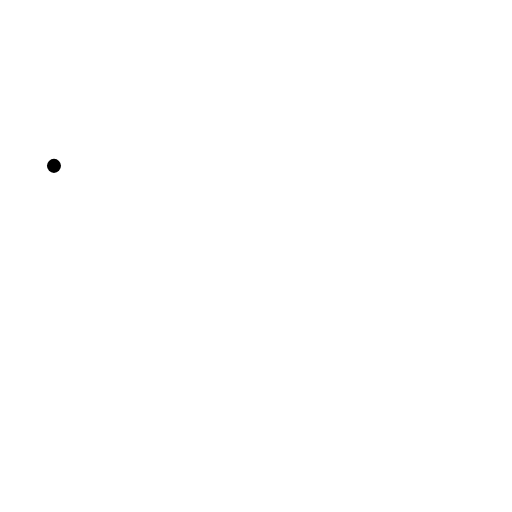
t = 0.00 s
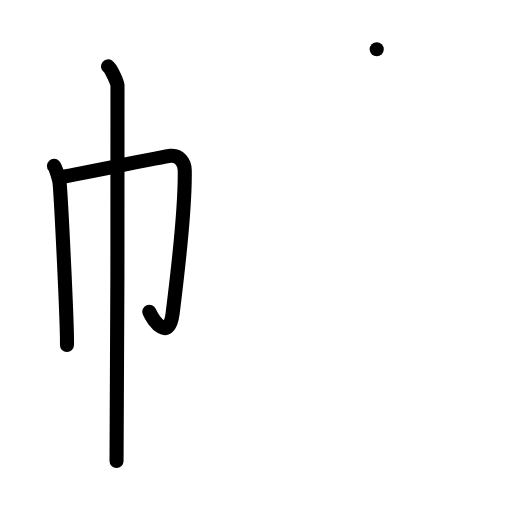
t = 3.00 s
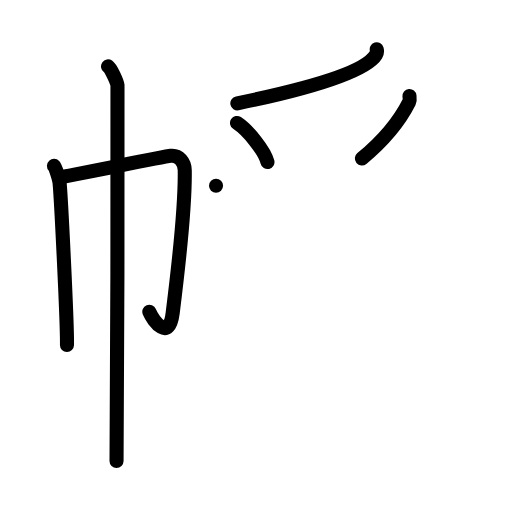
t = 6.00 s
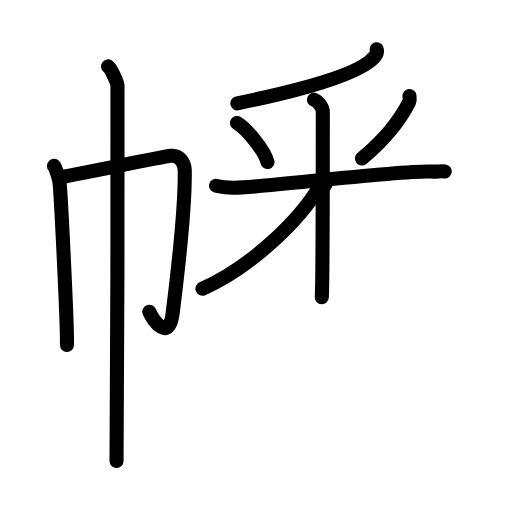
t = 9.00 s
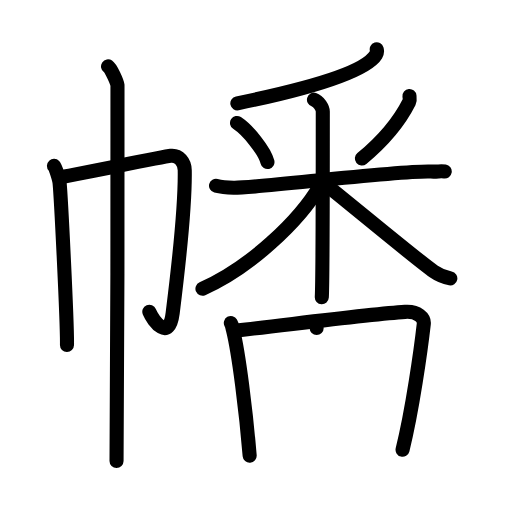
t = 12.00 s
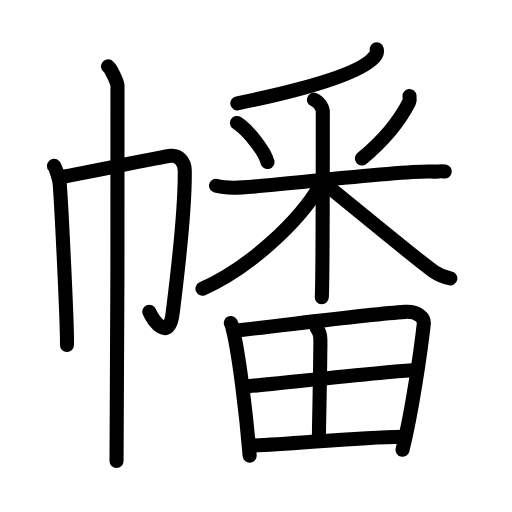
t = 15.00 s

The animated SVG that drew these frames (rendered in a browser with its animation timeline set to each time). Animation: 44 SMIL elements (animate=44); one cycle of 15.00 s.

<?xml version="1.0" encoding="UTF-8"?>
<!--
AniKanjiVG is licensed by CC-BY-SA Paul C. Sommerhoff (https://bitbucket.org/sommerhoff/anikanjivg).
AniKanjiVG uses KanjiVG which is licensed by CC-BY-SA Ulrich Apel (http://kanjivg.tagaini.net).
See also http://creativecommons.org/licenses/by-sa/3.0/
-->
<svg xmlns:kvg='http://kanjivg.tagaini.net' xmlns='http://www.w3.org/2000/svg' width='109' height='109' viewBox='0 0 109 109' style='fill:none;stroke:#000000;stroke-width:3;stroke-linecap:round;stroke-linejoin:round;' id="kvg:kanji_05e61"><g id="kvg:05e61" kvg:element="幡"><g id="kvg:05e61-g1" kvg:element="巾" kvg:position="left" kvg:radical="general"><path id="kvg:05e61-s1" kvg:type="㇑" d="M11.49,35.31c0.36,0.39,1.13,2.88,1.2,3.65c0.29,3.04,1.64,29.67,1.57,34.48"><animate attributeName="d" begin="0.0s" dur="0.5s" from="M11.49,35.31C11.49,35.31,11.49,35.31,11.49,35.31" to="M11.49,35.31c0.36,0.39,1.13,2.88,1.2,3.65" />
<animate attributeName="d" begin="0.5s" dur="0.5s" from="M11.49,35.31c0.36,0.39,1.13,2.88,1.2,3.65c0,0,0,0,0,0,0" to="M11.49,35.31c0.36,0.39,1.13,2.88,1.2,3.65c0.29,3.04,1.64,29.67,1.57,34.48" />
</path>
<path id="kvg:05e61-s2" kvg:type="㇆a" d="M12.59,37.75c2.08-0.27,22.18-4.41,23.74-4.57c1.83-0.19,2.98,1.34,3,3.07c0.14,8.75-1.5,21.85-2.57,30.39c-0.77,6.14-4.09,1.85-4.97-0.27"><animate attributeName="d" begin="1.0s" dur="0.25s" from="M12.59,37.75C12.59,37.75,12.59,37.75,12.59,37.75" to="M12.59,37.75c2.08-0.27,22.18-4.41,23.74-4.57" />
<animate attributeName="d" begin="1.25s" dur="0.25s" from="M12.59,37.75c2.08-0.27,22.18-4.41,23.74-4.57c0,0,0,0,0,0,0" to="M12.59,37.75c2.08-0.27,22.18-4.41,23.74-4.57c1.83-0.19,2.98,1.34,3,3.07" />
<animate attributeName="d" begin="1.5s" dur="0.25s" from="M12.59,37.75c2.08-0.27,22.18-4.41,23.74-4.57c1.83-0.19,2.98,1.34,3,3.07c0,0,0,0,0,0,0" to="M12.59,37.75c2.08-0.27,22.18-4.41,23.74-4.57c1.83-0.19,2.98,1.34,3,3.07c0.14,8.75-1.5,21.85-2.57,30.39" />
<animate attributeName="d" begin="1.75s" dur="0.25s" from="M12.59,37.75c2.08-0.27,22.18-4.41,23.74-4.57c1.83-0.19,2.98,1.34,3,3.07c0.14,8.75-1.5,21.85-2.57,30.39c0,0,0,0,0,0,0" to="M12.59,37.75c2.08-0.27,22.18-4.41,23.74-4.57c1.83-0.19,2.98,1.34,3,3.07c0.14,8.75-1.5,21.85-2.57,30.39c-0.77,6.14-4.09,1.85-4.97-0.27" />
<animate attributeName="d" begin="0s" dur="1.0s" from="M-100,-100" to="M-100,-100" />
</path>
<path id="kvg:05e61-s3" kvg:type="㇑" d="M23,14.13c0.61,0.42,1.89,3.18,2.01,4.03c0.12,0.85-0.08,74.66-0.2,79.97"><animate attributeName="d" begin="2.0s" dur="0.5s" from="M23,14.13C23,14.13,23,14.13,23,14.13" to="M23,14.13c0.61,0.42,1.89,3.18,2.01,4.03" />
<animate attributeName="d" begin="2.5s" dur="0.5s" from="M23,14.13c0.61,0.42,1.89,3.18,2.01,4.03c0,0,0,0,0,0,0" to="M23,14.13c0.61,0.42,1.89,3.18,2.01,4.03c0.12,0.85-0.08,74.66-0.2,79.97" />
<animate attributeName="d" begin="0s" dur="2.0s" from="M-100,-100" to="M-100,-100" />
</path>
</g>
<g id="kvg:05e61-g2" kvg:element="番" kvg:position="right"><g id="kvg:05e61-g3" kvg:element="釆" kvg:position="top"><g id="kvg:05e61-g4" kvg:element="丿"><path id="kvg:05e61-s4" kvg:type="㇒" d="M80.2,10.5c0.09,0.29,0.12,0.69-0.16,1.15c-2.3,3.77-14.74,7.31-29.51,10.35"><animate attributeName="d" begin="3.0s" dur="0.5s" from="M80.2,10.5C80.2,10.5,80.2,10.5,80.2,10.5" to="M80.2,10.5c0.09,0.29,0.12,0.69-0.16,1.15" />
<animate attributeName="d" begin="3.5s" dur="0.5s" from="M80.2,10.5c0.09,0.29,0.12,0.69-0.16,1.15c0,0,0,0,0,0,0" to="M80.2,10.5c0.09,0.29,0.12,0.69-0.16,1.15c-2.3,3.77-14.74,7.31-29.51,10.35" />
<animate attributeName="d" begin="0s" dur="3.0s" from="M-100,-100" to="M-100,-100" />
</path>
</g>
<g id="kvg:05e61-g5" kvg:element="米"><path id="kvg:05e61-s5" kvg:type="㇔" d="M50.46,26.18c2.35,1.55,5.89,5.92,6.48,8.32"><animate attributeName="d" begin="4.0s" dur="1.0s" from="M50.46,26.18C50.46,26.18,50.46,26.18,50.46,26.18" to="M50.46,26.18c2.35,1.55,5.89,5.92,6.48,8.32" />
<animate attributeName="d" begin="0s" dur="4.0s" from="M-100,-100" to="M-100,-100" />
</path>
<path id="kvg:05e61-s6" kvg:type="㇒" d="M87.17,20.44c0.03,0.31,0.16,0.84-0.06,1.26c-1.71,3.39-4.44,7.38-10.07,12.04"><animate attributeName="d" begin="5.0s" dur="0.5s" from="M87.17,20.44C87.17,20.44,87.17,20.44,87.17,20.44" to="M87.17,20.44c0.03,0.31,0.16,0.84-0.06,1.26" />
<animate attributeName="d" begin="5.5s" dur="0.5s" from="M87.17,20.44c0.03,0.31,0.16,0.84-0.06,1.26c0,0,0,0,0,0,0" to="M87.17,20.44c0.03,0.31,0.16,0.84-0.06,1.26c-1.71,3.39-4.44,7.38-10.07,12.04" />
<animate attributeName="d" begin="0s" dur="5.0s" from="M-100,-100" to="M-100,-100" />
</path>
<path id="kvg:05e61-s7" kvg:type="㇐" d="M45.99,39.54c0.59,0.15,2.17,0.39,3.74,0.44c4.33,0.15,35.11-3.75,42-3.46c1.57,0.07,1.97-0.15,2.95,0"><animate attributeName="d" begin="6.0s" dur="0.3333333333333333s" from="M45.99,39.54C45.99,39.54,45.99,39.54,45.99,39.54" to="M45.99,39.54c0.59,0.15,2.17,0.39,3.74,0.44" />
<animate attributeName="d" begin="6.333333333333333s" dur="0.3333333333333333s" from="M45.99,39.54c0.59,0.15,2.17,0.39,3.74,0.44c0,0,0,0,0,0,0" to="M45.99,39.54c0.59,0.15,2.17,0.39,3.74,0.44c4.33,0.15,35.11-3.75,42-3.46" />
<animate attributeName="d" begin="6.666666666666667s" dur="0.3333333333333333s" from="M45.99,39.54c0.59,0.15,2.17,0.39,3.74,0.44c4.33,0.15,35.11-3.75,42-3.46c0,0,0,0,0,0,0" to="M45.99,39.54c0.59,0.15,2.17,0.39,3.74,0.44c4.33,0.15,35.11-3.75,42-3.46c1.57,0.07,1.97-0.15,2.95,0" />
<animate attributeName="d" begin="0s" dur="6.0s" from="M-100,-100" to="M-100,-100" />
</path>
<path id="kvg:05e61-s8" kvg:type="㇑" d="M66.84,21.22c1.04,0.31,1.88,1.84,1.88,2.5c0,3.91,0,35.66-0.21,39.56"><animate attributeName="d" begin="7.0s" dur="0.5s" from="M66.84,21.22C66.84,21.22,66.84,21.22,66.84,21.22" to="M66.84,21.22c1.04,0.31,1.88,1.84,1.88,2.5" />
<animate attributeName="d" begin="7.5s" dur="0.5s" from="M66.84,21.22c1.04,0.31,1.88,1.84,1.88,2.5c0,0,0,0,0,0,0" to="M66.84,21.22c1.04,0.31,1.88,1.84,1.88,2.5c0,3.91,0,35.66-0.21,39.56" />
<animate attributeName="d" begin="0s" dur="7.0s" from="M-100,-100" to="M-100,-100" />
</path>
<path id="kvg:05e61-s9" kvg:type="㇒" d="M68.14,39.49C63.7,47.16,53.1,57.04,43.1,61.46"><animate attributeName="d" begin="8.0s" dur="1.0s" from="M68.14,39.49C68.14,39.49,68.14,39.49,68.14,39.49" to="M68.14,39.49C63.7,47.16,53.1,57.04,43.1,61.46" />
<animate attributeName="d" begin="0s" dur="8.0s" from="M-100,-100" to="M-100,-100" />
</path>
<path id="kvg:05e61-s10" kvg:type="㇏" d="M69.3,39.27c3.35,2.58,19.41,15.98,23.05,18.52c1.23,0.86,2.29,1.23,3.52,1.47"><animate attributeName="d" begin="9.0s" dur="0.5s" from="M69.3,39.27C69.3,39.27,69.3,39.27,69.3,39.27" to="M69.3,39.27c3.35,2.58,19.41,15.98,23.05,18.52" />
<animate attributeName="d" begin="9.5s" dur="0.5s" from="M69.3,39.27c3.35,2.58,19.41,15.98,23.05,18.52c0,0,0,0,0,0,0" to="M69.3,39.27c3.35,2.58,19.41,15.98,23.05,18.52c1.23,0.86,2.29,1.23,3.52,1.47" />
<animate attributeName="d" begin="0s" dur="9.0s" from="M-100,-100" to="M-100,-100" />
</path>
</g>
</g>
<g id="kvg:05e61-g6" kvg:element="田" kvg:position="bottom"><path id="kvg:05e61-s11" kvg:type="㇑" d="M49.14,68.76c0.28,0.49,0.29,0.81,0.44,1.42c1.25,4.95,2.83,17.71,3.57,26.82"><animate attributeName="d" begin="10.0s" dur="0.5s" from="M49.14,68.76C49.14,68.76,49.14,68.76,49.14,68.76" to="M49.14,68.76c0.28,0.49,0.29,0.81,0.44,1.42" />
<animate attributeName="d" begin="10.5s" dur="0.5s" from="M49.14,68.76c0.28,0.49,0.29,0.81,0.44,1.42c0,0,0,0,0,0,0" to="M49.14,68.76c0.28,0.49,0.29,0.81,0.44,1.42c1.25,4.95,2.83,17.71,3.57,26.82" />
<animate attributeName="d" begin="0s" dur="10.0s" from="M-100,-100" to="M-100,-100" />
</path>
<path id="kvg:05e61-s12" kvg:type="㇕a" d="M50.47,70.35c12.48-1.41,28.33-3.47,35.77-3.95c2.73-0.18,4.12,1.26,3.98,2.58c-0.62,5.48-2.43,18.35-4.52,26.77"><animate attributeName="d" begin="11.0s" dur="0.3333333333333333s" from="M50.47,70.35C50.47,70.35,50.47,70.35,50.47,70.35" to="M50.47,70.35c12.48-1.41,28.33-3.47,35.77-3.95" />
<animate attributeName="d" begin="11.333333333333334s" dur="0.3333333333333333s" from="M50.47,70.35c12.48-1.41,28.33-3.47,35.77-3.95c0,0,0,0,0,0,0" to="M50.47,70.35c12.48-1.41,28.33-3.47,35.77-3.95c2.73-0.18,4.12,1.26,3.98,2.58" />
<animate attributeName="d" begin="11.666666666666666s" dur="0.3333333333333333s" from="M50.47,70.35c12.48-1.41,28.33-3.47,35.77-3.95c2.73-0.18,4.12,1.26,3.98,2.58c0,0,0,0,0,0,0" to="M50.47,70.35c12.48-1.41,28.33-3.47,35.77-3.95c2.73-0.18,4.12,1.26,3.98,2.58c-0.62,5.48-2.43,18.35-4.52,26.77" />
<animate attributeName="d" begin="0s" dur="11.0s" from="M-100,-100" to="M-100,-100" />
</path>
<path id="kvg:05e61-s13" kvg:type="㇑a" d="M67.41,69.81c0.59,0.93,0.8,1.32,0.8,2.62c-0.02,6.15-0.32,18.97-0.32,20.97"><animate attributeName="d" begin="12.0s" dur="0.5s" from="M67.41,69.81C67.41,69.81,67.41,69.81,67.41,69.81" to="M67.41,69.81c0.59,0.93,0.8,1.32,0.8,2.62" />
<animate attributeName="d" begin="12.5s" dur="0.5s" from="M67.41,69.81c0.59,0.93,0.8,1.32,0.8,2.62c0,0,0,0,0,0,0" to="M67.41,69.81c0.59,0.93,0.8,1.32,0.8,2.62c-0.02,6.15-0.32,18.97-0.32,20.97" />
<animate attributeName="d" begin="0s" dur="12.0s" from="M-100,-100" to="M-100,-100" />
</path>
<path id="kvg:05e61-s14" kvg:type="㇐a" d="M52.24,82.26c3.25-0.24,32.83-3.44,35.51-3.44"><animate attributeName="d" begin="13.0s" dur="1.0s" from="M52.24,82.26C52.24,82.26,52.24,82.26,52.24,82.26" to="M52.24,82.26c3.25-0.24,32.83-3.44,35.51-3.44" />
<animate attributeName="d" begin="0s" dur="13.0s" from="M-100,-100" to="M-100,-100" />
</path>
<path id="kvg:05e61-s15" kvg:type="㇐a" d="M53.66,94.87c8.61-0.32,22.1-1.76,32-1.89"><animate attributeName="d" begin="14.0s" dur="1.0s" from="M53.66,94.87C53.66,94.87,53.66,94.87,53.66,94.87" to="M53.66,94.87c8.61-0.32,22.1-1.76,32-1.89" />
<animate attributeName="d" begin="0s" dur="14.0s" from="M-100,-100" to="M-100,-100" />
</path>
</g>
</g>
</g>
</svg>
